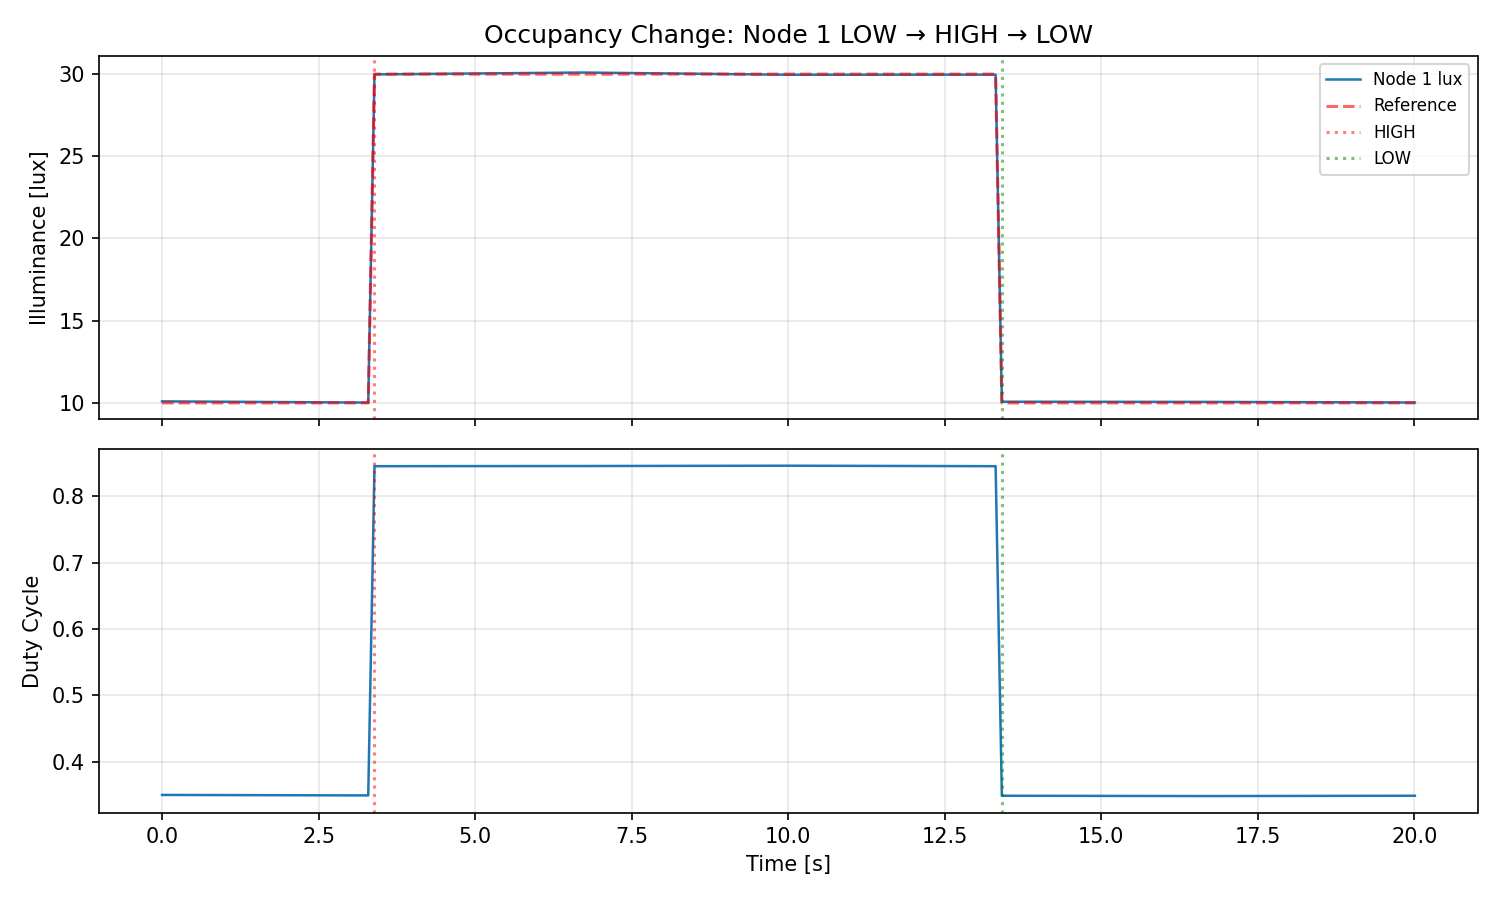

The data file committed next to this chart (first rows):
time_s, node_id, lux, duty, ref
0.0, 1, 10.09, 0.3497, 10.0
3.293, 1, 10.02, 0.349, 10.0
3.393, 1, 29.98, 0.8457, 30.0
6.711, 1, 30.1, 0.8459, 30.0
10.01, 1, 29.96, 0.8464, 30.0
13.31, 1, 29.97, 0.8457, 30.0
13.41, 1, 10.07, 0.3485, 10.0
16.7, 1, 10.06, 0.348, 10.0
20.01, 1, 10.02, 0.3485, 10.0
